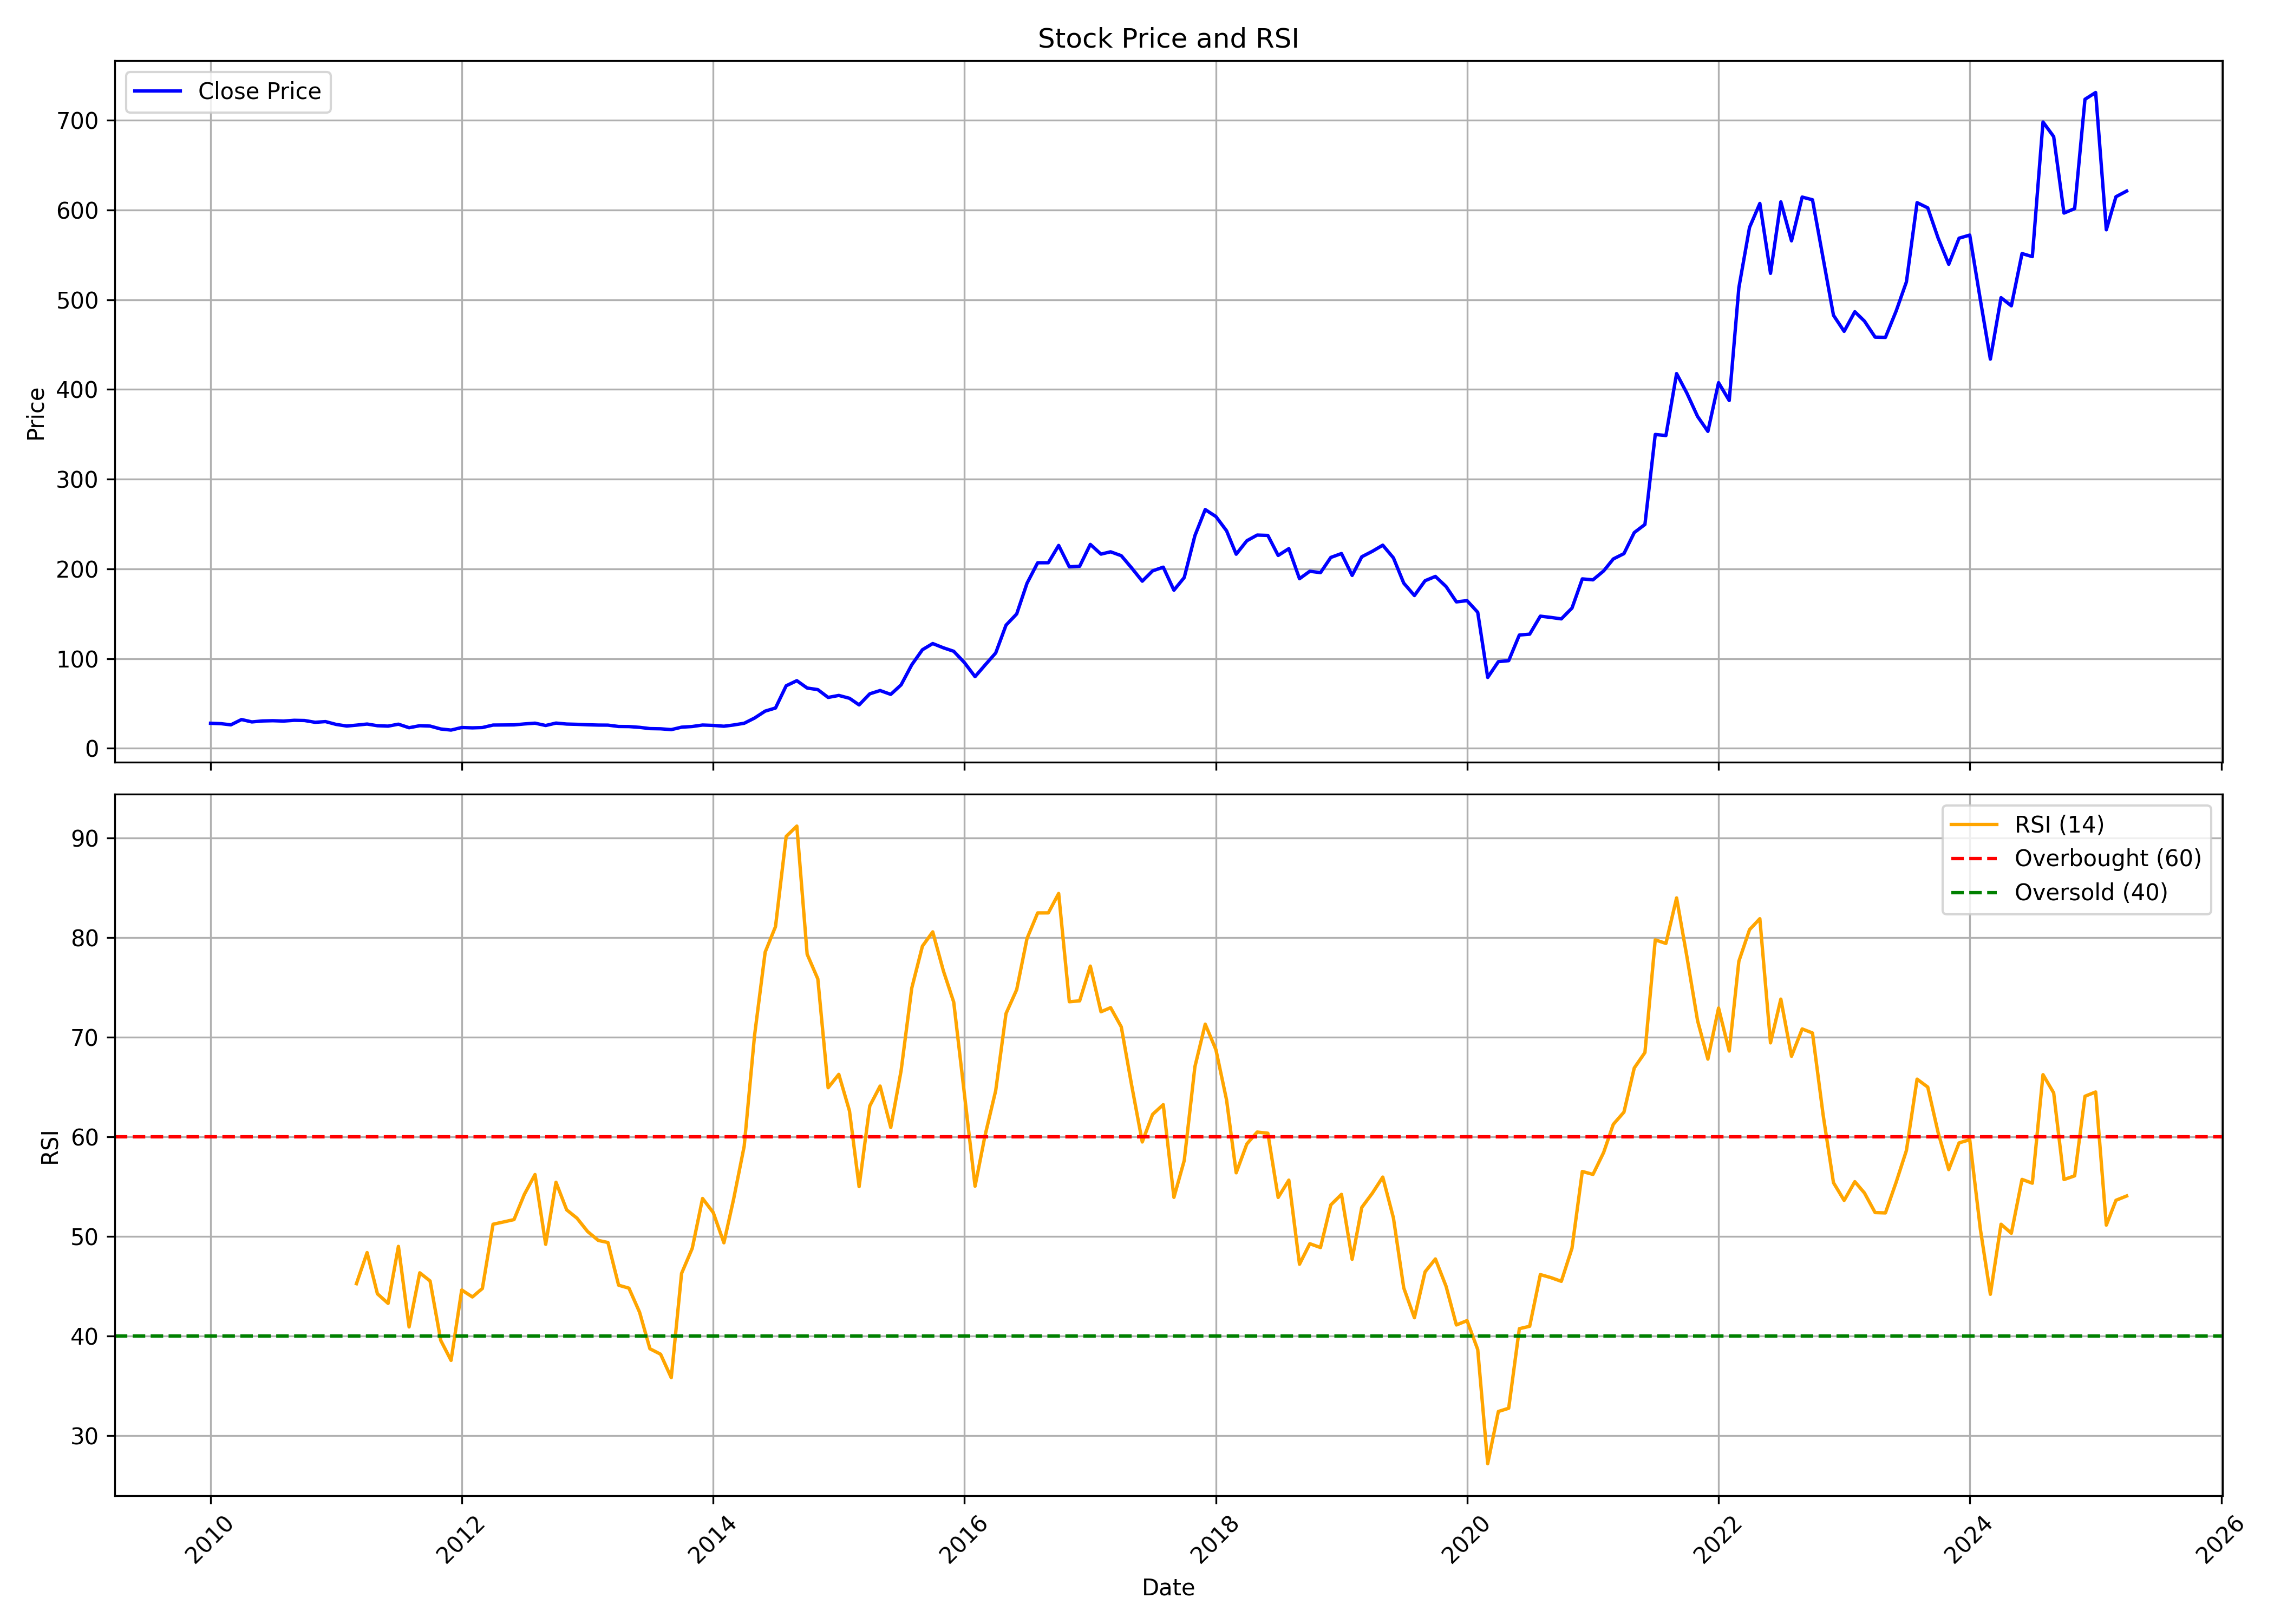

The table this chart was drawn from, first rows:
, Unnamed: 0, date, symbol, open, high, low, close, volume, rsi
0, 0, 2010-01-01, GHCL, 33.06, 34.27, 26.88, 27.84, 7074036, 
1, 1, 2010-02-01, GHCL, 28.28, 30.27, 26.88, 27.38, 3276316, 
2, 2, 2010-03-01, GHCL, 27.38, 29.8, 25.45, 26.1, 3351380, 
3, 3, 2010-04-01, GHCL, 26.16, 33.56, 25.92, 32.01, 12284563, 
4, 4, 2010-05-01, GHCL, 31.57, 33.19, 27.97, 29.36, 2906166, 
5, 5, 2010-06-01, GHCL, 29.36, 32.25, 28.28, 30.42, 5672039, 
6, 6, 2010-07-01, GHCL, 30.27, 31.48, 28.84, 30.7, 5445704, 
7, 7, 2010-08-01, GHCL, 30.7, 33.31, 30.14, 30.3, 7718846, 
8, 8, 2010-09-01, GHCL, 31.38, 33.54, 30.38, 31.15, 4206777, 
9, 9, 2010-10-01, GHCL, 31.05, 34.19, 30.57, 30.92, 7389833, 
10, 10, 2010-11-01, GHCL, 30.96, 33.25, 27.47, 28.92, 4137997, 
11, 11, 2010-12-01, GHCL, 29.08, 30.63, 26.63, 29.73, 2140722, 
12, 12, 2011-01-01, GHCL, 30.05, 30.54, 26.21, 26.56, 1321712, 
13, 13, 2011-02-01, GHCL, 26.76, 26.82, 23.36, 24.75, 1415238, 
14, 14, 2011-03-01, GHCL, 24.75, 29.54, 24.11, 25.75, 8323503, 45.23
15, 15, 2011-04-01, GHCL, 26.05, 28.99, 25.46, 26.98, 2818391, 48.35
16, 16, 2011-05-01, GHCL, 26.53, 28.95, 24.3, 25.11, 2129329, 44.21
17, 17, 2011-06-01, GHCL, 25.14, 26.27, 23.46, 24.66, 852497, 43.25
18, 18, 2011-07-01, GHCL, 24.95, 27.79, 24.62, 26.82, 1469134, 48.97
19, 19, 2011-08-01, GHCL, 26.95, 27.27, 22.62, 22.88, 2167751, 40.89
20, 20, 2011-09-01, GHCL, 24.1, 28.22, 24.03, 25.12, 1588471, 46.32
21, 21, 2011-10-01, GHCL, 24.51, 26.83, 23.69, 24.71, 875218, 45.5
22, 22, 2011-11-01, GHCL, 24.68, 25.06, 20.43, 21.48, 650798, 39.54
23, 23, 2011-12-01, GHCL, 22.06, 22.81, 18.55, 20.26, 791729, 37.53
24, 24, 2012-01-01, GHCL, 19.91, 25.19, 19.91, 23.11, 949659, 44.6
25, 25, 2012-02-01, GHCL, 22.81, 28.02, 22.03, 22.74, 1780653, 43.9
26, 26, 2012-03-01, GHCL, 22.47, 23.42, 21.82, 23.08, 1298760, 44.75
27, 27, 2012-04-01, GHCL, 22.54, 27.23, 22.54, 25.84, 1941182, 51.2
28, 28, 2012-05-01, GHCL, 25.84, 26.49, 23.97, 25.94, 935361, 51.42
29, 29, 2012-06-01, GHCL, 26.21, 27.06, 25.26, 26.04, 688289, 51.66
30, 30, 2012-07-01, GHCL, 26.55, 29.62, 26.08, 27.1, 1966741, 54.2
31, 31, 2012-08-01, GHCL, 26.69, 29.72, 26.62, 27.95, 955162, 56.19
32, 32, 2012-09-01, GHCL, 28.26, 28.36, 24.51, 25.36, 1163877, 49.18
33, 33, 2012-10-01, GHCL, 26.59, 31.85, 26.59, 28.05, 6700913, 55.41
34, 34, 2012-11-01, GHCL, 28.38, 28.66, 26.12, 26.98, 1951352, 52.64
35, 35, 2012-12-01, GHCL, 27.02, 28.56, 26.52, 26.66, 1261417, 51.81
36, 36, 2013-01-01, GHCL, 26.66, 27.84, 25.98, 26.16, 1499736, 50.46
37, 37, 2013-02-01, GHCL, 26.12, 26.66, 25.76, 25.84, 1376958, 49.57
38, 38, 2013-03-01, GHCL, 25.76, 26.12, 25.19, 25.76, 1414175, 49.36
39, 39, 2013-04-01, GHCL, 25.76, 26.27, 24.15, 24.26, 1606087, 45.08
40, 40, 2013-05-01, GHCL, 24.26, 25.19, 23.65, 24.15, 733317, 44.78
41, 41, 2013-06-01, GHCL, 24.12, 24.66, 22.9, 23.3, 678523, 42.36
42, 42, 2013-07-01, GHCL, 22.97, 24.3, 21.65, 21.9, 502157, 38.7
43, 43, 2013-08-01, GHCL, 22.04, 22.54, 20.75, 21.68, 585976, 38.15
44, 44, 2013-09-01, GHCL, 21.97, 24.26, 20.72, 20.75, 1258955, 35.79
45, 45, 2013-10-01, GHCL, 22.22, 23.78, 21.99, 23.48, 487773, 46.26
46, 46, 2013-11-01, GHCL, 23.4, 25.46, 22.83, 24.24, 1145239, 48.78
47, 47, 2013-12-01, GHCL, 24.24, 26.75, 24.2, 25.88, 1336812, 53.78
48, 48, 2014-01-01, GHCL, 25.91, 28.01, 24.66, 25.46, 1090071, 52.37
49, 49, 2014-02-01, GHCL, 25.49, 28.92, 24.35, 24.54, 603210, 49.33
50, 50, 2014-03-01, GHCL, 24.66, 26.26, 20.17, 25.91, 2120942, 53.68
51, 51, 2014-04-01, GHCL, 25.65, 31.36, 25.65, 27.85, 2343294, 59.03
52, 52, 2014-05-01, GHCL, 27.85, 36.87, 27.25, 33.64, 4353745, 70.12
53, 53, 2014-06-01, GHCL, 33.52, 47.15, 33.52, 41.4, 12348069, 78.53
54, 54, 2014-07-01, GHCL, 41.86, 49.77, 36.91, 44.86, 14737269, 81.08
55, 55, 2014-08-01, GHCL, 46.31, 70.78, 45.32, 69.64, 29472632, 90.13
56, 56, 2014-09-01, GHCL, 71.83, 84.32, 66.89, 75.33, 18576864, 91.18
57, 57, 2014-10-01, GHCL, 75.37, 79.53, 62.1, 67.12, 3800255, 78.31
58, 58, 2014-11-01, GHCL, 67.59, 70.66, 63.28, 65.36, 2206669, 75.83
59, 59, 2014-12-01, GHCL, 65.16, 73.01, 52.44, 56.64, 4111105, 64.91
... 124 more rows
